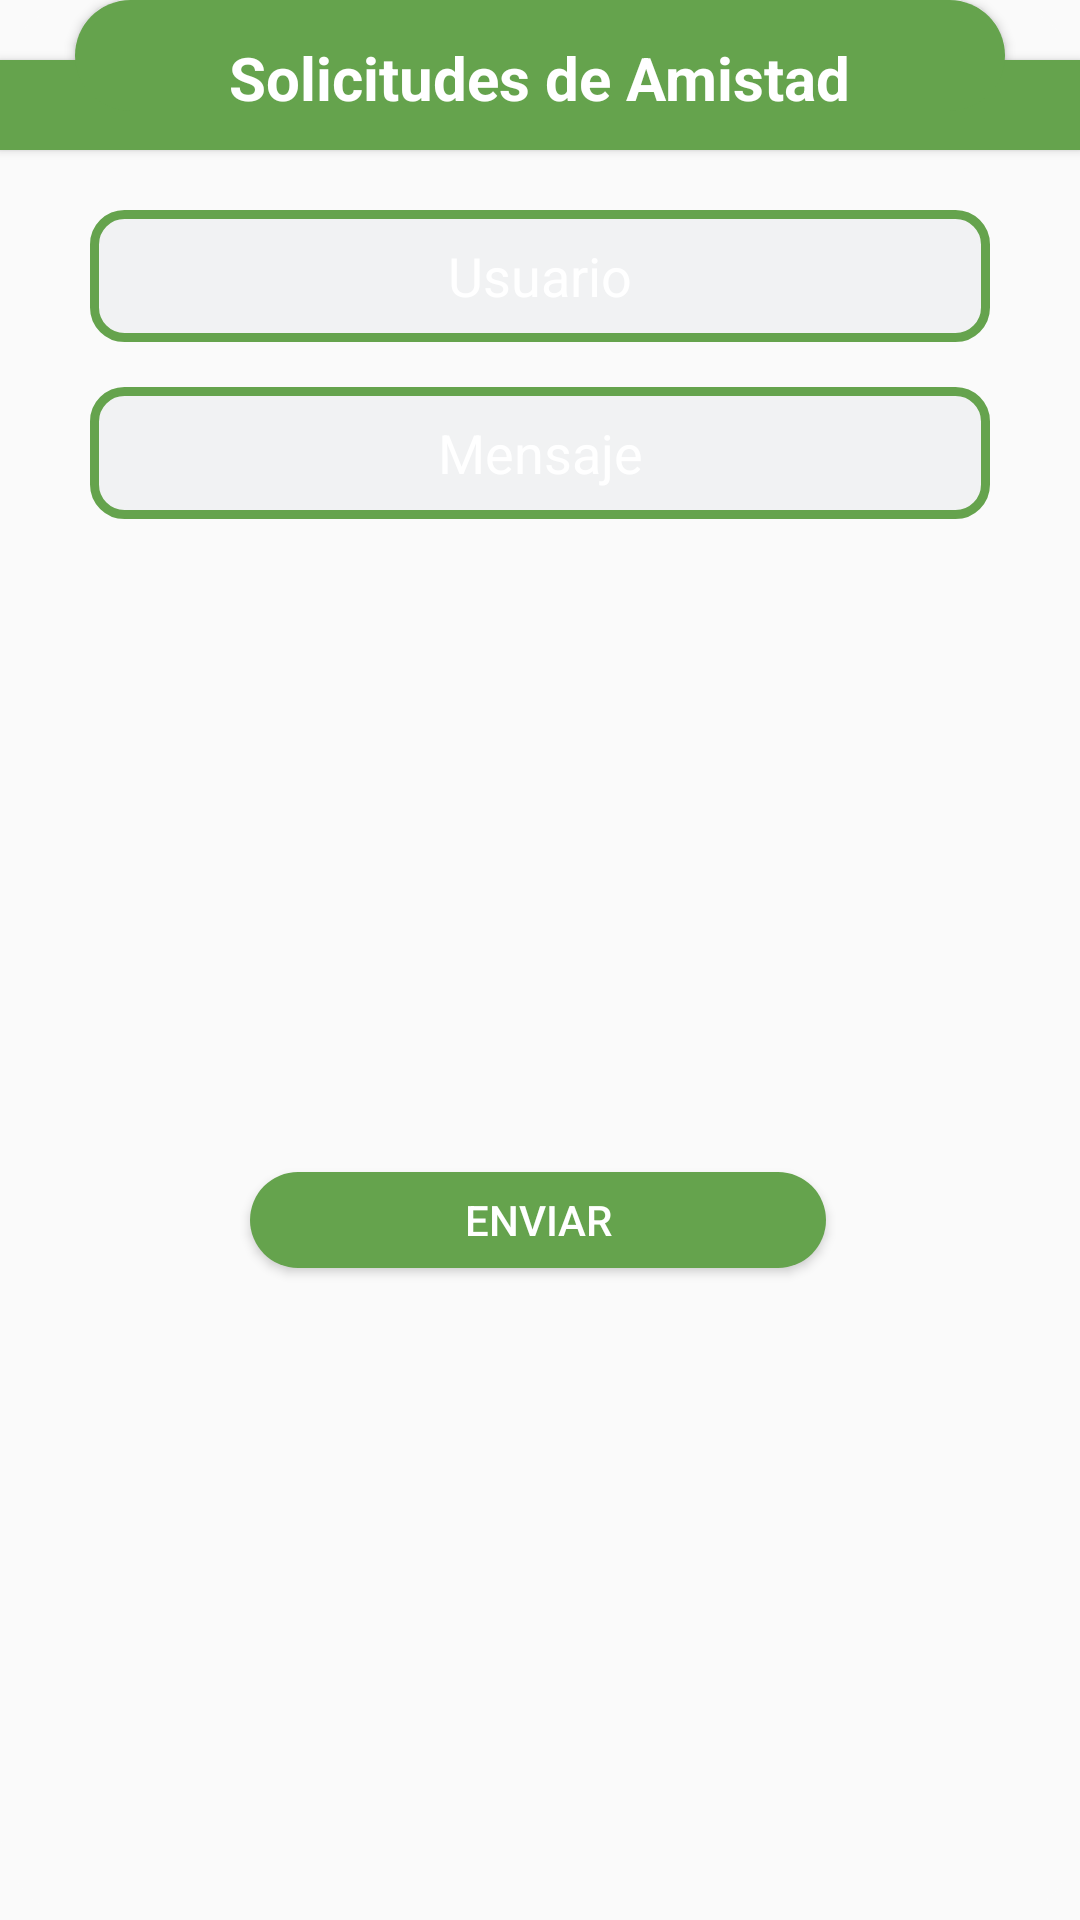

Write the Android layout XML for this screen, with the resource values it uses.
<!-- AndroidManifest.xml: application theme AppTheme -->
<!-- res/layout/dialog_peticion.xml -->
<?xml version="1.0" encoding="utf-8"?>
<androidx.constraintlayout.widget.ConstraintLayout xmlns:android="http://schemas.android.com/apk/res/android"
    xmlns:app="http://schemas.android.com/apk/res-auto"
    xmlns:tools="http://schemas.android.com/tools"
    android:id="@+id/linearLayout3"
    android:layout_width="310dp"
    android:layout_height="wrap_content"
    android:background="@drawable/dialog_rounded_background">

    <View
        android:id="@+id/green_rectangle"
        android:layout_width="match_parent"
        android:layout_height="30dp"
        android:background="#65a34d"
        android:elevation="2dp"
        android:layout_marginTop="20dp"
        app:layout_constraintEnd_toEndOf="parent"
        app:layout_constraintStart_toStartOf="parent"
        app:layout_constraintTop_toTopOf="parent" />

    <Button
        android:id="@+id/relleno"
        android:layout_width="310dp"
        android:layout_height="37dp"
        android:background="@drawable/round_btn_verde"
        app:layout_constraintEnd_toEndOf="parent"
        app:layout_constraintStart_toStartOf="parent"
        app:layout_constraintTop_toTopOf="parent" />

    <TextView
        android:id="@+id/textView2"
        android:layout_width="wrap_content"
        android:layout_height="wrap_content"
        android:elevation="6dp"
        android:text="@string/solicitudes_amistad"
        android:textColor="#ffffff"
        android:textSize="20dp"
        android:textStyle="bold"
        app:layout_constraintBottom_toBottomOf="@+id/green_rectangle"
        app:layout_constraintEnd_toEndOf="@+id/green_rectangle"
        app:layout_constraintStart_toStartOf="parent"
        app:layout_constraintTop_toTopOf="@+id/relleno"
        app:layout_constraintVertical_bias="0.533" />

    <EditText
        android:id="@+id/usuarioEdit"
        android:layout_width="match_parent"
        android:layout_height="44dp"
        android:layout_marginTop="20dp"
        android:layout_marginStart="30dp"
        android:layout_marginEnd="30dp"
        android:background="@drawable/edittext_rounded_background_verde"
        android:ems="10"
        android:textColor="#ffffff"
        android:textColorHint="#ffffff"
        android:gravity="center"
        android:hint="@string/username"
        android:inputType="textPersonName"
        app:layout_constraintEnd_toEndOf="parent"
        app:layout_constraintStart_toStartOf="parent"
        app:layout_constraintTop_toBottomOf="@+id/green_rectangle" />

    <EditText
        android:id="@+id/mensajeEdit"
        android:layout_width="match_parent"
        android:layout_height="44dp"
        android:layout_marginTop="15dp"
        android:layout_marginStart="30dp"
        android:layout_marginEnd="30dp"
        android:background="@drawable/edittext_rounded_background_verde"
        android:ems="10"
        android:textColor="#ffffff"
        android:textColorHint="#ffffff"
        android:gravity="center"
        android:hint="@string/mensaje"
        android:inputType="textMultiLine"
        android:lines="8"
        app:layout_constraintEnd_toEndOf="parent"
        app:layout_constraintStart_toStartOf="parent"
        app:layout_constraintTop_toBottomOf="@+id/usuarioEdit" />

    <Button
        android:id="@+id/btn_enviarSolicitud"
        android:layout_width="192dp"
        android:layout_height="32dp"
        android:layout_marginTop="20dp"
        android:layout_marginBottom="20dp"
        android:background="@drawable/round_btn_verde"
        android:text="@string/enviar"
        android:textColor="#ffff"
        app:layout_constraintBottom_toBottomOf="parent"
        app:layout_constraintEnd_toEndOf="parent"
        app:layout_constraintHorizontal_bias="0.497"
        app:layout_constraintStart_toStartOf="parent"
        app:layout_constraintTop_toBottomOf="@+id/mensajeEdit" />



</androidx.constraintlayout.widget.ConstraintLayout>
<!-- resources referenced by this layout -->
<resources>
  <!-- drawable dialog_rounded_background (drawable) -->
  <?xml version="1.0" encoding="utf-8"?>
  <shape xmlns:android="http://schemas.android.com/apk/res/android">
      <solid
          android:color="#11ffffff"/>
      <corners
          android:radius="30dp" />
  </shape>
  <!-- drawable edittext_rounded_background_verde (drawable) -->
  <?xml version="1.0" encoding="utf-8"?>
  <shape xmlns:android="http://schemas.android.com/apk/res/android">
      <solid android:color="#33CCD2D5" />
      <stroke
          android:width="3dp"
          android:color="#65a34d" /> 
      <corners android:radius="10dp" />
  </shape>
  <!-- drawable round_btn_verde (drawable) -->
  <?xml version="1.0" encoding="utf-8"?>
  <shape xmlns:android="http://schemas.android.com/apk/res/android">
      <solid android:color="#65a34d"/>
      <corners android:radius="45dp" />
  </shape>
  <string name="enviar">Enviar</string>
  <string name="mensaje">Mensaje</string>
  <string name="solicitudes_amistad">Solicitudes de Amistad</string>
  <string name="username">Usuario</string>
  <style name="AppTheme" parent="Theme.AppCompat.Light.NoActionBar">
          
          <item name="android:windowFullscreen">true</item>
          <item name="android:windowContentOverlay">@null</item>
      </style>
</resources>
